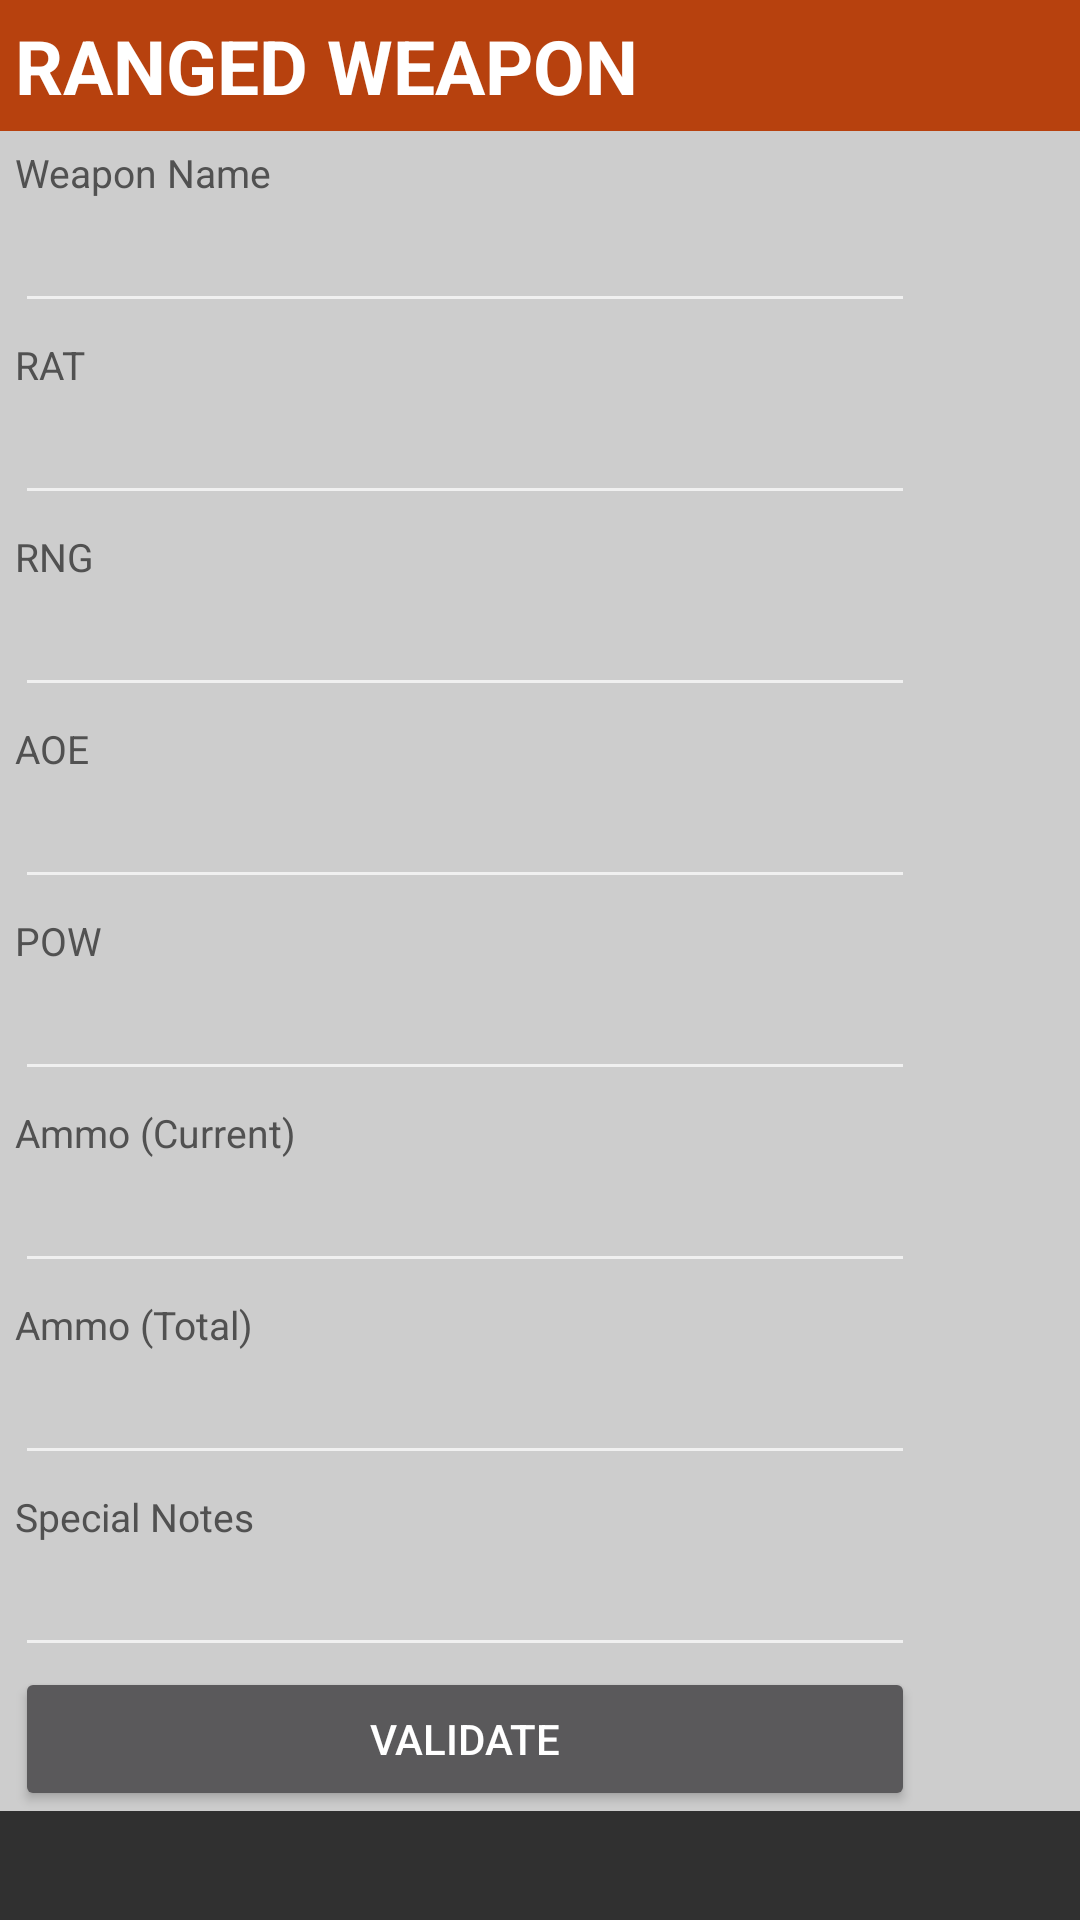

Reconstruct the res/layout file that produces this screen, plus the resources it refers to.
<!-- AndroidManifest.xml: application theme AppTheme -->
<!-- res/layout/enter_info_dialog_layout5.xml -->
<?xml version="1.0" encoding="utf-8"?>
<ScrollView xmlns:android="http://schemas.android.com/apk/res/android"
    xmlns:tools="http://schemas.android.com/tools" android:layout_width="match_parent"
    android:layout_height="wrap_content"
    tools:context="com.example.userdaniel.ironkingdoms.DialogFragments.CharacterInfoDialog"
    android:orientation="vertical">

    

    <LinearLayout
        android:orientation="vertical"
        android:layout_width="match_parent"
        android:layout_height="match_parent"
        android:background="#ffcdcdcd"
        android:id="@+id/container">

        <TextView
            android:layout_width="fill_parent"
            android:layout_height="wrap_content"
            android:text="RANGED WEAPON"
            android:id="@+id/textView186"
            android:textStyle="bold"
            android:textSize="25sp"
            android:textColor="#fff"
            android:background="#B7410E"
            android:paddingTop="5dp"
            android:paddingBottom="5dp"
            android:paddingLeft="5dp" />

        <TextView
            android:layout_width="300dp"
            android:layout_height="wrap_content"
            android:text="Weapon Name"
            android:id="@+id/textView188"
            android:textColor="#515151"
            android:textSize="13sp"
            android:layout_marginTop="5dp"
            android:layout_marginLeft="5dp"
            android:layout_marginRight="5dp" />

        <EditText
            android:layout_width="300dp"
            android:layout_height="wrap_content"
            android:id="@+id/editText5"
            android:textColor="#515151"
            android:inputType="text|textNoSuggestions|textCapWords"
            android:layout_marginLeft="5dp"
            android:layout_marginRight="5dp"
            android:imeOptions="actionNext" />

        <TextView
            android:layout_width="300dp"
            android:layout_height="wrap_content"
            android:id="@+id/textView190"
            android:textColor="#515151"
            android:textSize="13sp"
            android:layout_marginTop="5dp"
            android:text="RAT"
            android:layout_marginLeft="5dp"
            android:layout_marginRight="5dp" />

        <EditText
            android:layout_width="300dp"
            android:layout_height="wrap_content"
            android:id="@+id/editText6"
            android:textColor="#515151"
            android:layout_marginLeft="5dp"
            android:layout_marginRight="5dp"
            android:inputType="number"
            android:imeOptions="actionNext" />

        <TextView
            android:layout_width="300dp"
            android:layout_height="wrap_content"
            android:text="RNG"
            android:id="@+id/textView244"
            android:textColor="#515151"
            android:textSize="13sp"
            android:layout_marginTop="5dp"
            android:layout_marginLeft="5dp"
            android:layout_marginRight="5dp" />

        <EditText
            android:layout_width="300dp"
            android:layout_height="wrap_content"
            android:id="@+id/editText4"
            android:textColor="#515151"
            android:layout_marginLeft="5dp"
            android:layout_marginRight="5dp"
            android:imeOptions="actionNext"
            android:inputType="number" />

        <TextView
            android:layout_width="300dp"
            android:layout_height="wrap_content"
            android:text="AOE"
            android:id="@+id/textView245"
            android:textColor="#515151"
            android:textSize="13sp"
            android:layout_marginTop="5dp"
            android:layout_marginLeft="5dp"
            android:layout_marginRight="5dp" />

        <EditText
            android:layout_width="300dp"
            android:layout_height="wrap_content"
            android:id="@+id/editText7"
            android:textColor="#515151"
            android:layout_marginLeft="5dp"
            android:layout_marginRight="5dp"
            android:imeOptions="actionNext"
            android:inputType="number" />

        <TextView
            android:layout_width="300dp"
            android:layout_height="wrap_content"
            android:text="POW"
            android:id="@+id/textView322"
            android:textColor="#515151"
            android:textSize="13sp"
            android:layout_marginTop="5dp"
            android:layout_marginLeft="5dp"
            android:layout_marginRight="5dp" />

        <EditText
            android:layout_width="300dp"
            android:layout_height="wrap_content"
            android:id="@+id/editText34"
            android:textColor="#515151"
            android:layout_marginLeft="5dp"
            android:layout_marginRight="5dp"
            android:imeOptions="actionNext"
            android:inputType="number" />

        <TextView
            android:layout_width="300dp"
            android:layout_height="wrap_content"
            android:text="Ammo (Current)"
            android:id="@+id/textView192"
            android:textColor="#515151"
            android:textSize="13sp"
            android:layout_marginTop="5dp"
            android:layout_marginLeft="5dp"
            android:layout_marginRight="5dp" />

        <EditText
            android:layout_width="300dp"
            android:layout_height="wrap_content"
            android:id="@+id/editText10"
            android:textColor="#515151"
            android:layout_marginLeft="5dp"
            android:layout_marginRight="5dp"
            android:imeOptions="actionNext"
            android:inputType="number" />

        <TextView
            android:layout_width="300dp"
            android:layout_height="wrap_content"
            android:text="Ammo (Total)"
            android:id="@+id/textView193"
            android:textColor="#515151"
            android:textSize="13sp"
            android:layout_marginTop="5dp"
            android:layout_marginLeft="5dp"
            android:layout_marginRight="5dp" />

        <EditText
            android:layout_width="300dp"
            android:layout_height="wrap_content"
            android:id="@+id/editText11"
            android:textColor="#515151"
            android:layout_marginLeft="5dp"
            android:layout_marginRight="5dp"
            android:imeOptions="actionNext"
            android:inputType="number" />

        <TextView
            android:layout_width="300dp"
            android:layout_height="wrap_content"
            android:id="@+id/textView322"
            android:textColor="#515151"
            android:textSize="13sp"
            android:layout_marginTop="5dp"
            android:text="Special Notes"
            android:layout_marginLeft="5dp"
            android:layout_marginRight="5dp" />

        <EditText
            android:layout_width="300dp"
            android:layout_height="wrap_content"
            android:id="@+id/editText35"
            android:textColor="#515151"
            android:inputType="text|textMultiLine|textCapSentences"
            android:layout_marginLeft="5dp"
            android:layout_marginRight="5dp"
            android:imeOptions="actionDone" />

        <Button
            android:layout_width="300dp"
            android:layout_height="wrap_content"
            android:text="Validate"
            android:id="@+id/rangedweaponValidate"
            android:layout_marginLeft="5dp"
            android:layout_marginRight="5dp" />

    </LinearLayout>

</ScrollView>
<!-- resources referenced by this layout -->
<resources>
  <style name="AppTheme" parent="Theme.AppCompat">
          
          <item name="colorPrimary">#B7410E</item>
          <item name="android:colorPrimaryDark">#CF5300</item>
  
      </style>
</resources>
